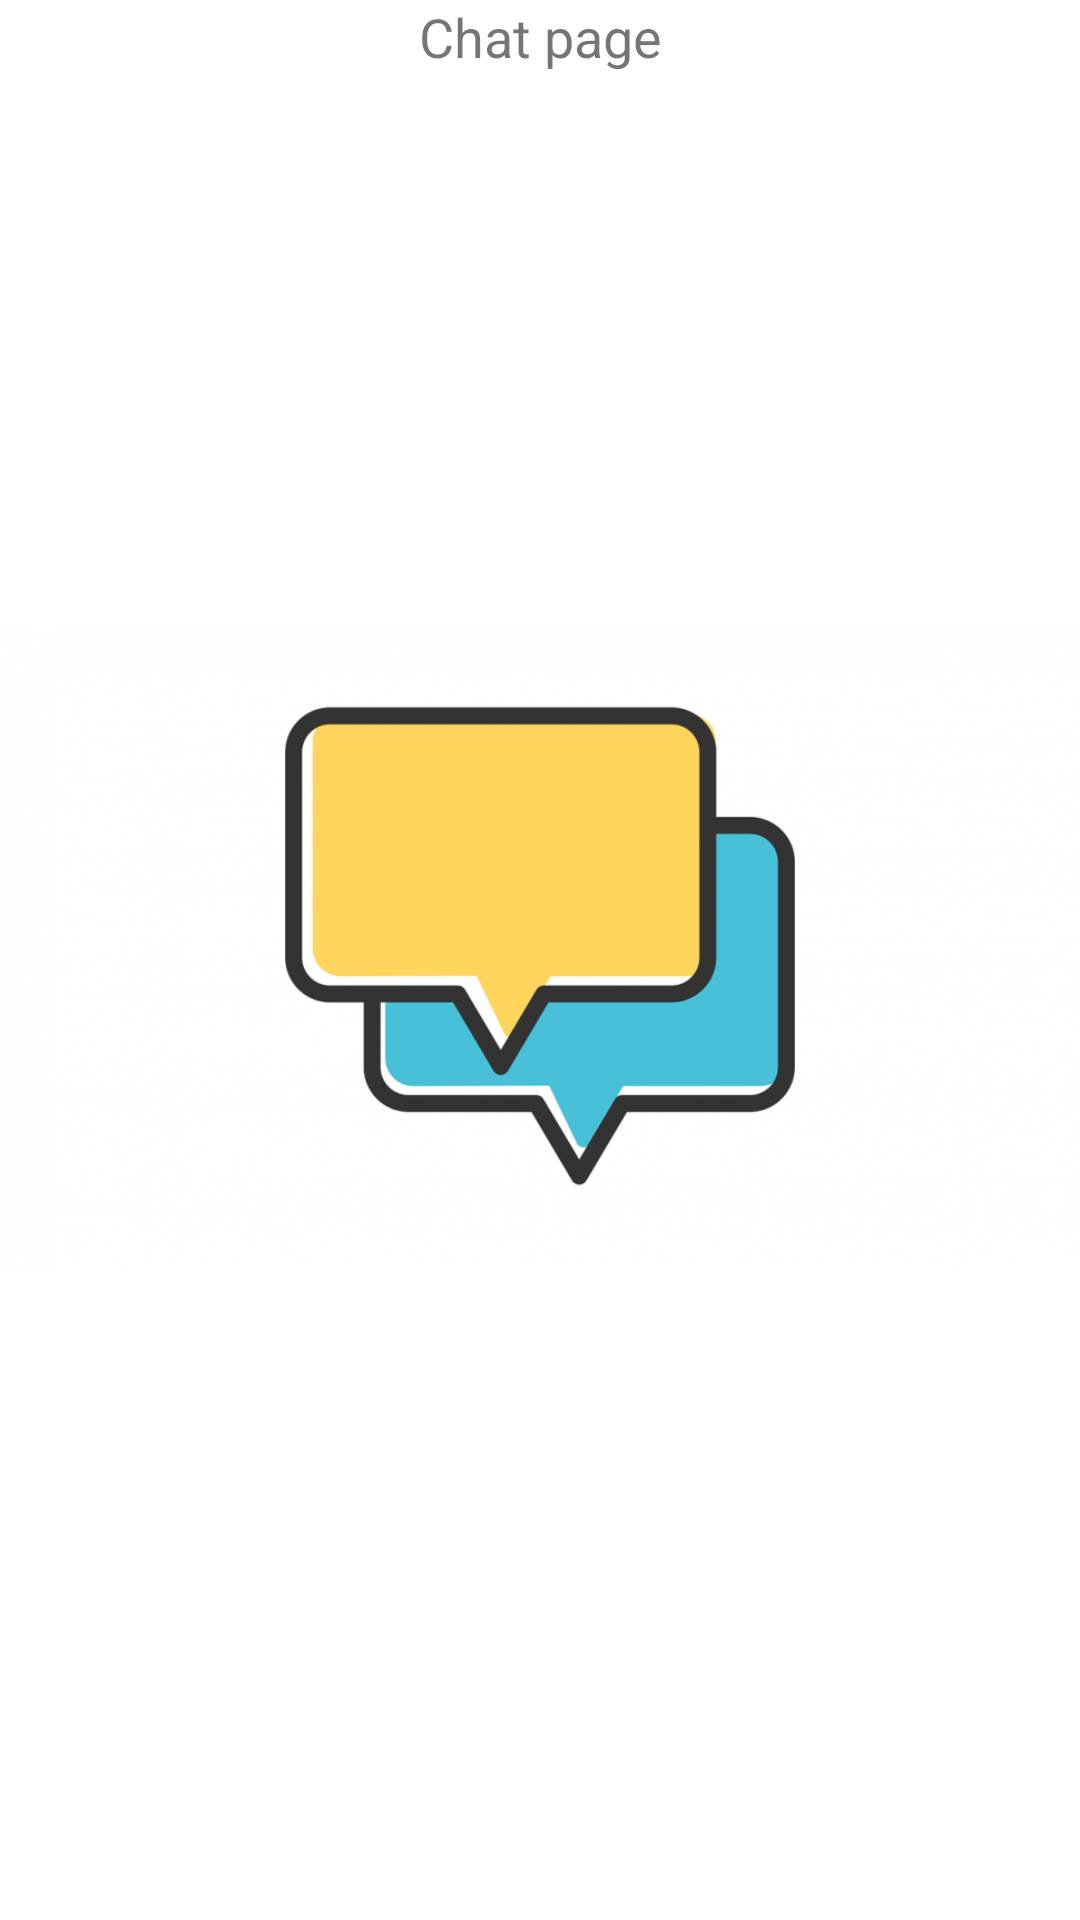

Layout XML and referenced resources for this Android screen:
<!-- AndroidManifest.xml: application theme AppTheme -->
<!-- res/layout/fragment_chat.xml -->
<?xml version="1.0" encoding="utf-8"?>
<androidx.constraintlayout.widget.ConstraintLayout xmlns:android="http://schemas.android.com/apk/res/android"
    xmlns:tools="http://schemas.android.com/tools"
    android:layout_width="match_parent"
    android:layout_height="match_parent"
    xmlns:app="http://schemas.android.com/apk/res-auto"
    tools:context=".ui.ChatFragment">
    <TextView
        android:id="@+id/chat_title"
        android:layout_width="match_parent"
        android:layout_height="wrap_content"
        app:layout_constraintTop_toTopOf="parent"
        android:gravity="center"
        android:textSize="18sp"
        android:text="Chat page" />
    <ImageView
        android:id="@+id/chat_logo"
        android:layout_width="wrap_content"
        android:layout_height="wrap_content"
        app:layout_constraintTop_toBottomOf="@id/chat_title"
        app:layout_constraintStart_toStartOf="parent"
        app:layout_constraintEnd_toEndOf="parent"
        android:src="@drawable/chat_logo"
        />

</androidx.constraintlayout.widget.ConstraintLayout>
<!-- resources referenced by this layout -->
<resources>
  <!-- drawable chat_logo: png bitmap (drawable, 165913 bytes) -->
  <style name="AppTheme" parent="Theme.MaterialComponents.Light.NoActionBar">
          
          <item name="colorPrimary">@color/colorPrimary</item>
          <item name="colorPrimaryDark">@color/colorPrimaryDark</item>
          <item name="colorAccent">@color/colorAccent</item>
  
      </style>
  <!-- not gathered from this repository: default colours our renderer supplied (Android Studio template values) -->
  <color name="colorPrimary">#FF6200EE</color>
  <color name="colorPrimaryDark">#FF3700B3</color>
  <color name="colorAccent">#FF03DAC5</color>
</resources>
